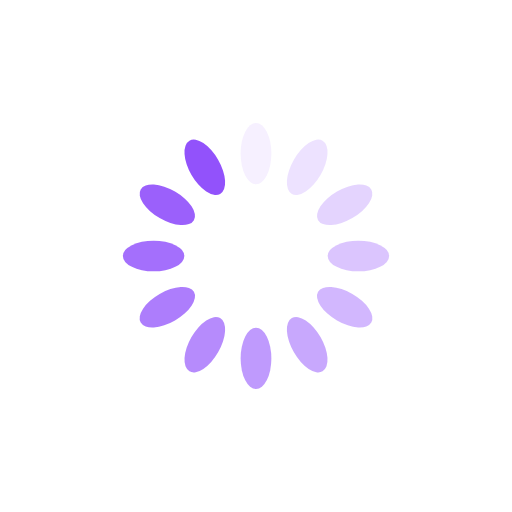
t = 0.00 s
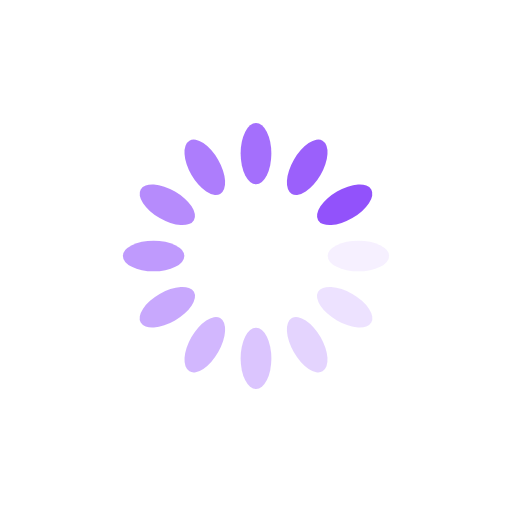
t = 0.25 s
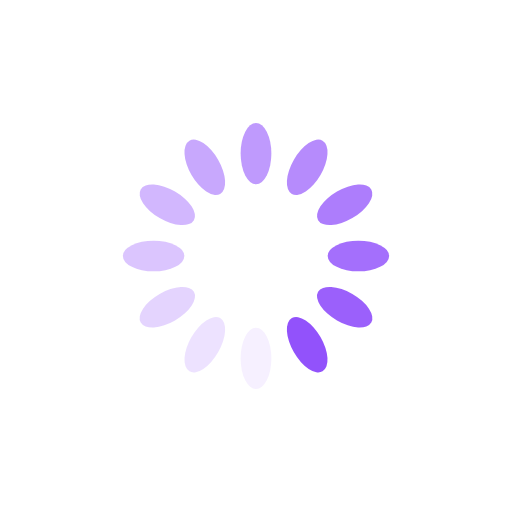
t = 0.50 s
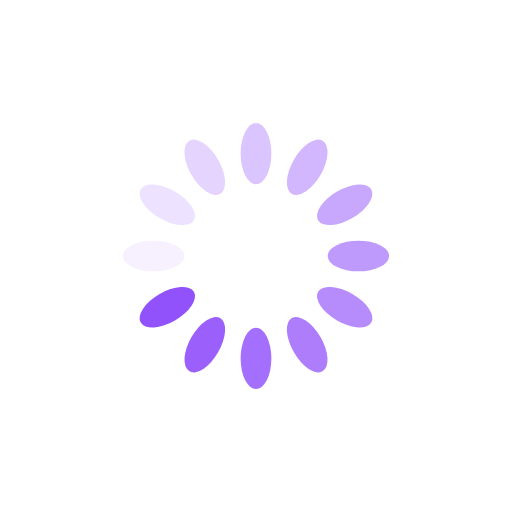
t = 0.75 s

The animated SVG that drew these frames (rendered in a browser with its animation timeline set to each time). Animation: 12 SMIL elements (animate=12); one cycle of 1.00 s, repeats indefinitely.

<?xml version="1.0" encoding="utf-8"?>
<svg xmlns="http://www.w3.org/2000/svg" xmlns:xlink="http://www.w3.org/1999/xlink" style="margin: auto; background: none; display: block; shape-rendering: auto;" width="200px" height="200px" viewBox="0 0 100 100" preserveAspectRatio="xMidYMid">
<g transform="rotate(0 50 50)">
  <rect x="47" y="24" rx="3" ry="6" width="6" height="12" fill="rgba(112, 27, 250, 0.7579032258064516)">
    <animate attributeName="opacity" values="1;0" keyTimes="0;1" dur="1s" begin="-0.9166666666666666s" repeatCount="indefinite"></animate>
  </rect>
</g><g transform="rotate(30 50 50)">
  <rect x="47" y="24" rx="3" ry="6" width="6" height="12" fill="rgba(112, 27, 250, 0.7579032258064516)">
    <animate attributeName="opacity" values="1;0" keyTimes="0;1" dur="1s" begin="-0.8333333333333334s" repeatCount="indefinite"></animate>
  </rect>
</g><g transform="rotate(60 50 50)">
  <rect x="47" y="24" rx="3" ry="6" width="6" height="12" fill="rgba(112, 27, 250, 0.7579032258064516)">
    <animate attributeName="opacity" values="1;0" keyTimes="0;1" dur="1s" begin="-0.75s" repeatCount="indefinite"></animate>
  </rect>
</g><g transform="rotate(90 50 50)">
  <rect x="47" y="24" rx="3" ry="6" width="6" height="12" fill="rgba(112, 27, 250, 0.7579032258064516)">
    <animate attributeName="opacity" values="1;0" keyTimes="0;1" dur="1s" begin="-0.6666666666666666s" repeatCount="indefinite"></animate>
  </rect>
</g><g transform="rotate(120 50 50)">
  <rect x="47" y="24" rx="3" ry="6" width="6" height="12" fill="rgba(112, 27, 250, 0.7579032258064516)">
    <animate attributeName="opacity" values="1;0" keyTimes="0;1" dur="1s" begin="-0.5833333333333334s" repeatCount="indefinite"></animate>
  </rect>
</g><g transform="rotate(150 50 50)">
  <rect x="47" y="24" rx="3" ry="6" width="6" height="12" fill="rgba(112, 27, 250, 0.7579032258064516)">
    <animate attributeName="opacity" values="1;0" keyTimes="0;1" dur="1s" begin="-0.5s" repeatCount="indefinite"></animate>
  </rect>
</g><g transform="rotate(180 50 50)">
  <rect x="47" y="24" rx="3" ry="6" width="6" height="12" fill="rgba(112, 27, 250, 0.7579032258064516)">
    <animate attributeName="opacity" values="1;0" keyTimes="0;1" dur="1s" begin="-0.4166666666666667s" repeatCount="indefinite"></animate>
  </rect>
</g><g transform="rotate(210 50 50)">
  <rect x="47" y="24" rx="3" ry="6" width="6" height="12" fill="rgba(112, 27, 250, 0.7579032258064516)">
    <animate attributeName="opacity" values="1;0" keyTimes="0;1" dur="1s" begin="-0.3333333333333333s" repeatCount="indefinite"></animate>
  </rect>
</g><g transform="rotate(240 50 50)">
  <rect x="47" y="24" rx="3" ry="6" width="6" height="12" fill="rgba(112, 27, 250, 0.7579032258064516)">
    <animate attributeName="opacity" values="1;0" keyTimes="0;1" dur="1s" begin="-0.25s" repeatCount="indefinite"></animate>
  </rect>
</g><g transform="rotate(270 50 50)">
  <rect x="47" y="24" rx="3" ry="6" width="6" height="12" fill="rgba(112, 27, 250, 0.7579032258064516)">
    <animate attributeName="opacity" values="1;0" keyTimes="0;1" dur="1s" begin="-0.16666666666666666s" repeatCount="indefinite"></animate>
  </rect>
</g><g transform="rotate(300 50 50)">
  <rect x="47" y="24" rx="3" ry="6" width="6" height="12" fill="rgba(112, 27, 250, 0.7579032258064516)">
    <animate attributeName="opacity" values="1;0" keyTimes="0;1" dur="1s" begin="-0.08333333333333333s" repeatCount="indefinite"></animate>
  </rect>
</g><g transform="rotate(330 50 50)">
  <rect x="47" y="24" rx="3" ry="6" width="6" height="12" fill="rgba(112, 27, 250, 0.7579032258064516)">
    <animate attributeName="opacity" values="1;0" keyTimes="0;1" dur="1s" begin="0s" repeatCount="indefinite"></animate>
  </rect>
</g>
<!-- [ldio] generated by https://loading.io/ --></svg>
